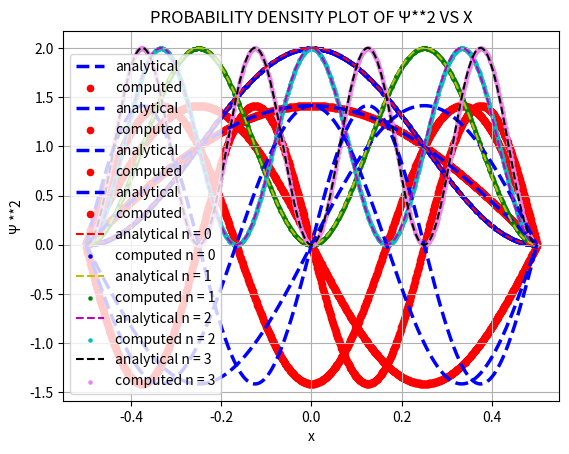

Write the Python code that produced this figure.
#name : Gaurav
#rollno : 2020PHY1122

import numpy as np
import matplotlib.pyplot as plt
import pandas as pd
from scipy.linalg import eigh

def fin_diff(a,b,n):
    h = (b-a)/(n-1)  #n is number of grid points 
    
    K,V = np.zeros((n,n)),np.zeros((n,n))
    
    X = np.linspace(a,b,n)
    
    K[0,0] = -2;K[0,1] = 1  
    K[n-1,n-1] = -2;K[n-1,n-2] = 1
    
    for i in range(1,n-1):
        K[i,i]=-2
        K[i,i-1]=1
        K[i,i+1]=1
        
    H = (-1*K)/(h**2) + V
    
    U = eigh(H)[1]
    e = eigh(H)[0]
    
    return [e,U,X]

def MySimp(x,y):  #x here is the array of independent variable  and y for dependent variable
    # calculating step size
    h = abs((x[-1] - x[0]) / len(x))
    
    simpint = y[0] + y[-1]
    
    for i in range(1,len(x)):
        
        if i%2 == 0:
            simpint = simpint + 2 * y[i]
        else:
            simpint = simpint + 4 * y[i]          
    
    # multiply h/2 with the obtained integration to get Simpson integration 
    simpint =simpint * h/3
    
    return simpint

def normalize(wavefx,wavefy,int_method = MySimp):  #this function returns list including normalisation constant and 
                                          #normalised eigen function
    I = int_method(wavefx,wavefy**2)
    A = (I)**(-1/2)
    
    return [A,A*wavefy]

def plots(x,y1,y2,ylabel,title,num,color = None): #num defines if there would be only one plot or more
    
    if num == 1:
        plt.plot(x, y2,linewidth = 2.5, label='analytical',c = 'b',ls = 'dashed')
        plt.scatter(x, y1,s = 20 ,label='computed',c = 'r')
    else : 
        for i in range(len(y1)):
            plt.plot(x, y2[i], label='analytical n = '+ str(i),c = color[i][0],ls = 'dashed')
            plt.scatter(x, y1[i],s=5, label='computed n = '+ str(i),c=color[i][1])
    plt.grid()
    plt.xlabel('x')
    plt.ylabel(ylabel)
    plt.title(title)
    plt.legend()
    plt.show()

#PROGRAMMING 

sol = fin_diff(-0.5, 0.5, 1000)

print("THE FIRST 10 EIGEN VALUES COMPUTED USING FINITE DIFFERENCE METHOD ARE : ")

anal_e = []

for i in range(1,11):
    anal_e.append((i*np.pi)**2)

print(pd.DataFrame({'COMPUTED e':sol[0][:10],'ANALYTICAL e':anal_e}))    

U_sq_list , Anal_U_sq_list = [],[]   #these lists will carry the square of values for density plot

for i in range(4):
    
    u = sol[1][:, i]
    x  =sol[2]
    norm_u = normalize(x, u)[1]  #normalised wave using normalise function
    
    U_sq_list.append(norm_u**2)
    if i % 2 != 0 : #odd states
    
        anal =  np.sin((i+1)*np.pi*x)
        anal_norm = normalize(x, anal)[1]
        
    else : #even states
        anal =  np.cos((i+1)*np.pi*x)
        anal_norm = normalize(x, anal)[1]
    
    Anal_U_sq_list.append(anal_norm**2)

    #plot for U vs X

    plots(x, norm_u,anal_norm, ylabel='Ψ', title = "PLOT OF Ψ VS X FOR N= "+str(i),num=1)

#plot for U**2 vs X on the same plot

plots(x, U_sq_list, Anal_U_sq_list, ylabel='Ψ **2', title = "PROBABILITY DENSITY PLOT OF Ψ**2 VS X", num = len(U_sq_list),color = [['r','b'],['y','g'],['m','c'],['k','violet']])